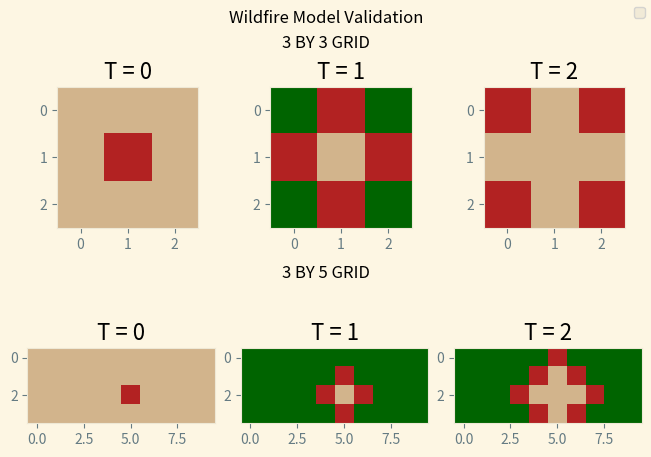
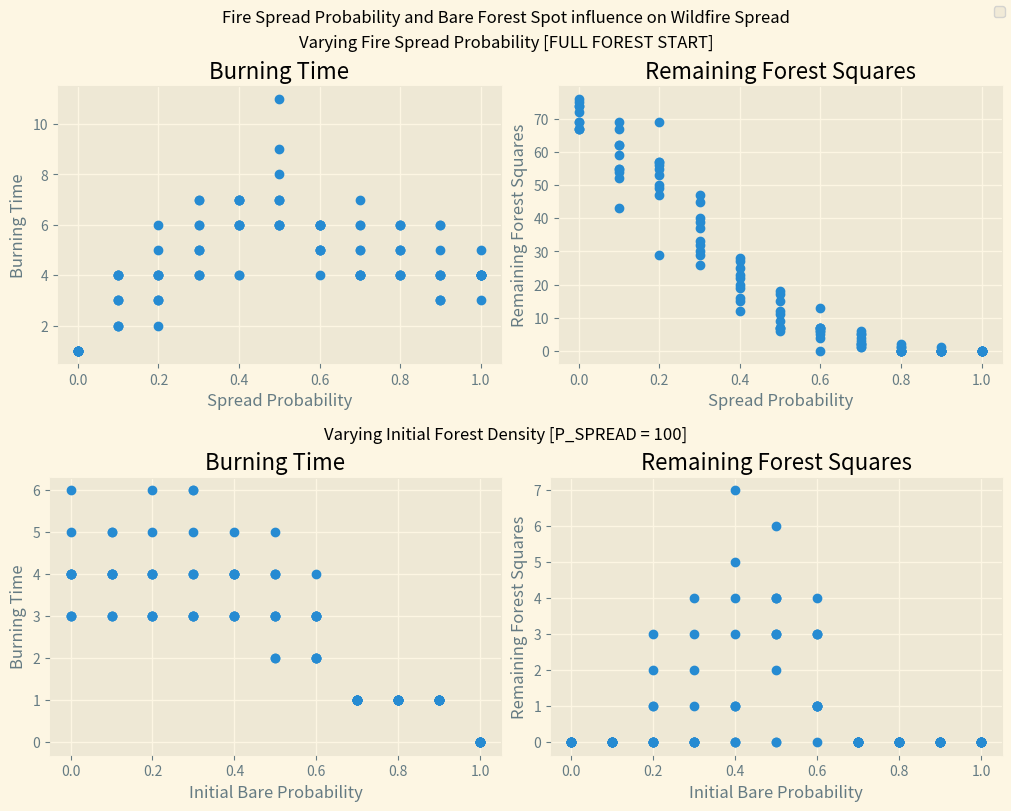
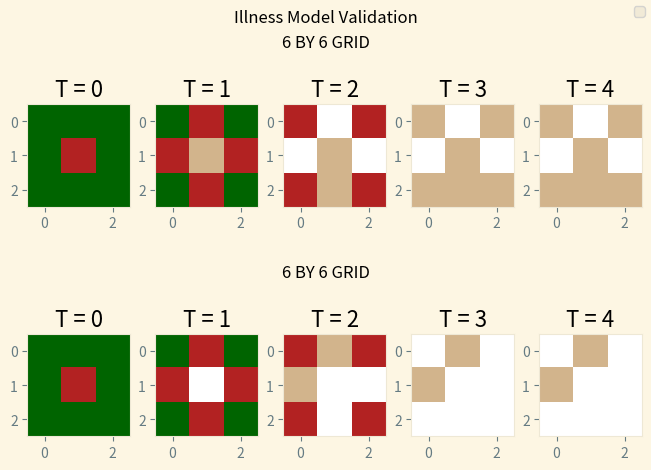

The script that saved these images, in order:
'''
The following code is used to execute Lab01 in for CLaSP410 at University of Michigan
'''
#Import required libraries
import matplotlib.pyplot as plt
import numpy as np
from matplotlib.colors import ListedColormap

plt.style.use('Solarize_Light2')

#Set the Forest Model Element CONSTANTS (for readability)
BARE = 1
FORESTED = 2
ON_FIRE = 3

#Declare constants to use throughout the model testing
P_SPREAD = 1.0              #Probability of on-fire cell to spread to nearby forested cells

def initialize_model_array(init_array, times = 1):
    '''
    Take initial coniditions and create buffer (insert row before/after and col before/after provided array)
    and add all timesteps defined.
    Return that buffered array

    --------------
        INPUTS
    --------------
        init_array:
            2D Array of Initial State of Model
        times:
            Number of times to run the simulation (length of final array will be times-1 as it is 0 indexed)

    --------------
        RETURNS
    --------------
        buffered_array:
            Returns a buffered 2D or 3D array with inital conditions met

    '''
    #Initialize a num_x by num_y by num_times forest grid with int dtype
    #Real forest is surrounded by 'Bare' Values
    # Example of '3x3' Forested Forest
    #
    #   [ 1, 1, 1, 1, 1 ]
    #   [ 1, 2, 2, 2, 1 ]
    #   [ 1, 2, 2, 2, 1 ]
    #   [ 1, 2, 2, 2, 1 ]
    #   [ 1, 1, 1, 1, 1 ]
    #

    #get initial array shape to define final array
    shape = init_array.shape
    #if we define number of timesteps return 3D array
    if times > 1:
        #create an 3D-times-deep array that has two more rows and columns than the initial array
        buffered_array = np.zeros((times,shape[0]+2,shape[1]+2), dtype=int)
        #set the first and last rows as 'BARE'
        buffered_array[:,0,:] = buffered_array[:,-1,:] = BARE
        #set the first and last columns as 'BARE'
        buffered_array[:,:,0] = buffered_array[:,:,-1] = BARE
        #set the interior values of the array as the values of the inital array
        buffered_array[0,slice(1,shape[0]+1),slice(1,shape[1]+1)] = init_array
    else:
        #create an 2D array that has two more rows and columns than the initial array
        buffered_array = np.zeros((shape[0]+2,shape[1]+2), dtype = int)
        #set the first and last rows as 'BARE'
        buffered_array[0,:] = buffered_array[-1,:] = BARE
        #set the first and last columns as 'BARE'
        buffered_array[:,0] = buffered_array[:,-1] = BARE
        #set the interior values of the array as the values of the inital array
        buffered_array[slice(1,shape[0]+1),slice(1,shape[1]+1)] = init_array



    #return the buffered array
    return buffered_array

#Function to Get Orthogonal Neighbors to
def get_neighbors(row, col):
    '''
    Returns touple of coordinate values touching a central point (no diagonals).
    Expected input is an array with 'dummy/ghost nodes' along the first/last row/cols
    Order is above, right, below, left

    INPUTS
        row:
        Index referring to a row of a 2D Numpy Array

        col:
        Index referring to a column of a 2D Numpy Array

    RETURNS:
        neighbors:
        Touple of toubles containing (row,col) indicies of neighboring elements



                    INDICIES TO BE RETURNED
    [   XXXXXXXXXXXX    ,   (row+1,col) , XXXXXXXXXXXXXX]
    [   (row, col-1)    ,   (row, col)  , (row, col+1)  ]
    [   XXXXXXXXXXXX    ,   (row-1, col), XXXXXXXXXXXXXX]


                    RETURN ORDER OF NEIGHBORS
    [   XXXXXXXXXXXX    ,       1        , XXXXXXXXXXXXXX]
    [        4          ,   (row, col)   ,       2       ]
    [   XXXXXXXXXXXX    ,       3        , XXXXXXXXXXXXXX]

    '''
    neighbors = ( (row+1, col), (row, col+1), (row-1, col), (row, col-1) )
    return neighbors

def test_fire_spread(initial_conditions, num_times, p_spread):
    '''
    Function to model Forest Fire Spread tests based on initial conditions and spreading probability

    --------------
        INPUTS
    --------------
        initial_conditions:
            2D Numpy array of initial conditions for a FOREST
        p_spread:
            Probability of fire to spread to Vegetated Regions
    --------------
        RETURNS
    --------------
        forest:
            3D Numpy array of calculated forest spread based on inputs
    '''

    #Create a 3D array based on the intitial conditions buffered by 'ghost nodes'
    forest = initialize_model_array(initial_conditions, num_times)

    #get dimensions of the initial array x,y (removing those ghost nodes)
    init_shape = initial_conditions.shape
    num_x = init_shape[0]
    num_y = init_shape[1]

    #Loop through each model time step (from the first to one before the last)
    for time_step in range(num_times - 1):
        #get the current model output as a 2D array (fixed time)
        curr_forest = forest[time_step, :, :]
        #create a predicted model output starting from the curr_forest
        pred_forest = np.copy(curr_forest)
        #create a list of spots that were initially burning
        burning_spots = []
        #loop through each element in the Real Forest (not the bounding BARE values)
        for curr_row in range(1,num_x+1):
            for curr_col in range(1,num_y+1):

                #Check to see if the current element is burning
                if(curr_forest[curr_row,curr_col] == ON_FIRE):
                    #Add the current burning spot to the inital burning list
                    burning_spots.append((curr_row, curr_col))
                    #find the neighboring grid spots
                    neighbors = get_neighbors(curr_row, curr_col)
                    #go through each neighboor to evaluate predicted value for next time step
                    for coord in neighbors:
                        #Fire spots can spread to Forested neighboors
                        if curr_forest[coord] == FORESTED:
                            if np.random.rand() < p_spread:
                                pred_forest[coord] = ON_FIRE
        #Set each initally burning spot to BARE
        for coord in burning_spots:
            pred_forest[coord] = BARE
        #Put the predicted timestep as
        forest[time_step+1,:,:] = pred_forest
    #Remove the bufferzone
    forest = forest[:,slice(1,num_x+1),slice(1,num_y+1)]
    return forest
#==============================================================
#        .-') _     ('-.    .-')    .-') _
#       (  OO) )  _(  OO)  ( OO ). (  OO) )
#       /     '._(,------.(_)---\_)/     '._        .---.
#       |'--...__)|  .---'/    _ | |'--...__)      /_   |
#       '--.  .--'|  |    \  :` `. '--.  .--'       |   |
#          |  |  (|  '--.  '..`''.)   |  |          |   |
#          |  |   |  .--' .-._)   \   |  |          |   |
#          |  |   |  `---.\       /   |  |          |   |
#          `--'   `------' `-----'    `--'          `---'
#===============================================================

# Create an initial frame for the tests
print("\t TESTING 3x3 MATRIX \n"
      +"\t FIRE IN MIDDLE\n")
#get the modeled output for Test 1
#create 3x3 matix with initial values of FORESTED
temp_num_x = 3
temp_num_y = 3
temp_num_times = 3
first_forest = np.ones((temp_num_x,temp_num_y), dtype=int) * FORESTED
first_forest[temp_num_x//2,temp_num_y//2] = ON_FIRE
#print("initial conditions:\n" , first_forest)
#
test1_3by3_forest = test_fire_spread(first_forest, 3, P_SPREAD)
#print("Final forest is:\n", test1_3by3_forest[:,slice(1,temp_num_x+1),slice(1,temp_num_y+1)])

temp_num_x = 4
temp_num_y = 10
temp_num_times = 3
first_forest = np.ones((temp_num_x,temp_num_y), dtype=int) * FORESTED
first_forest[temp_num_x//2,temp_num_y//2] = ON_FIRE
#print("initial conditions:\n" , first_forest)
test1_3by5_forest = test_fire_spread(first_forest, 3, P_SPREAD)
#print("Final forest is:\n", test1_3by5_forest[:,slice(1,temp_num_x+1),slice(1,temp_num_y+1)])

#Show that initial conditions are met
forest_cmap = ListedColormap(['tan', 'darkgreen', 'firebrick'])
test_forests = [test1_3by3_forest, test1_3by5_forest]
#https://stackoverflow.com/questions/27426668/row-titles-for-matplotlib-subplot
#Found subplot labeling help via code above
#View the two modeled output graphically
#

fig = plt.figure(constrained_layout=True)
fig.suptitle("Wildfire Model Validation")
subfigs = fig.subfigures(nrows=2, ncols = 1)
test_titles = [ '3 BY 3 GRID', '3 BY 5 GRID']
fig.legend()
for row, subfig in enumerate(subfigs):
    subfig.suptitle(test_titles[row])
    axs = subfig.subplots(nrows=1, ncols=3)
    for col, ax in enumerate(axs):
        ax.imshow(test_forests[row][col], cmap = forest_cmap)
        ax.grid(False)
        ax.set_title(f"T = {col}")
plt.show()


#===============================================================
#        .-') _     ('-.    .-')    .-') _
#       (  OO) )  _(  OO)  ( OO ). (  OO) )
#       /     '._(,------.(_)---\_)/     '._        .-----.
#       |'--...__)|  .---'/    _ | |'--...__)      / ,-.   \
#       '--.  .--'|  |    \  :` `. '--.  .--'      '-'  |  |
#          |  |  (|  '--.  '..`''.)   |  |            .'  /
#          |  |   |  .--' .-._)   \   |  |          .'  /__
#          |  |   |  `---.\       /   |  |         |       |
#          `--'   `------' `-----'    `--'         `-------'
##===============================================================

#function to generate an initial condition
def create_initial_conditions(num_x, num_y, ignite_prob=0.2, bare_prob=0):
    '''
    Function to create the initial conditions for the spread models.
    Creates an array of elements that are FORESTED/HEALTHY, BARE/IMMUNE, or ON_FIRE/SICk
    --------------
        INPUTS
    --------------
        num_x:
            size of initial forest in the x dimension
        num_y:
            size of initial forest in the y dimension
        p_ignite:
            probability a square will initially be ON_FIRE
        p_bare:
            probability a square will initially be BARE
    --------------
        RETURNS
    --------------
        initial_forest:
            num_x by num_y 2D Numpy array of initial forest conditions
    '''
    initial_conds = np.empty((num_x,num_y), dtype = int)
    #the following link was used as reference for 'total probability'
    #https://stackoverflow.com/questions/39582504/assigning-probabilities-to-items-in-python

    for row in range(num_x):
        for col in range(num_y):
            p = np.random.rand()
            #see if generated prob is less than the prob to start bare
            if p < bare_prob:
                initial_conds[row,col] = BARE
            #see if the generated prob is less than the ignite_prob (but greater than the bare prob)
            elif p < (bare_prob + ignite_prob):
                initial_conds[row,col] = ON_FIRE
            #make the element forested if not passed check for bare or on_fire
            else:
                initial_conds[row,col] = FORESTED

    return initial_conds


def model_fire_spread(initial_conditions, p_spread):
    '''
    Function to model Forest Fire Spread based on initial conditions and spreading probability

    --------------
        INPUTS
    --------------
        initial_conditions:
            2D Numpy array of initial conditions for a FOREST
        p_spread:
            Probability of fire to spread to Vegetated Regions
    --------------
        RETURNS
    --------------
        forest:
            3D Numpy array of calculated forest spread based on inputs
        time_to_burn:
            Number of time steps required for fire to stop (depth of 3D array)
        num_forested_remaining:
            The count of forested squares on last modeled forest
    '''

    #Create a 2D array based on the intitial conditions buffered by 'ghost nodes'
    curr_forest = initialize_model_array(initial_conditions)
    forest = [curr_forest]
    #get dimensions of the initial array x,y (removing those ghost nodes)
    init_shape = initial_conditions.shape
    #get the num_x and y for the og array (to use as reference)
    num_x = init_shape[0]
    num_y = init_shape[1]

    while(ON_FIRE in curr_forest):
        #create a predicted model output starting from the curr_forest
        pred_forest = np.copy(curr_forest)
        #create a list of spots that were initially burning
        burning_spots = []
        #loop through each element in the Real Forest (not the bounding BARE values)
        for curr_row in range(1,num_x+1):
            for curr_col in range(1,num_y+1):

                #Check to see if the current element is burning
                if(curr_forest[curr_row,curr_col] == ON_FIRE):
                    #Add the current burning spot to the inital burning list
                    burning_spots.append((curr_row, curr_col))
                    #find the neighboring grid spots
                    neighbors = get_neighbors(curr_row, curr_col)
                    #go through each neighboor to evaluate predicted value for next time step
                    for coord in neighbors:
                        #Fire spots can spread to Forested neighboors
                        if curr_forest[coord] == FORESTED:
                            if np.random.rand() < p_spread:
                                pred_forest[coord] = ON_FIRE
        #Set each initally burning spot to BARE
        for coord in burning_spots:
            pred_forest[coord] = BARE
        #Put the predicted timestep as
        forest.append(pred_forest)
        curr_forest = pred_forest

    #change the list of nparrays into an nparray
    forest = np.array(forest)
    #remove the ghost/buffer nodes
    forest = forest[:,slice(1,num_x+1),slice(1,num_y+1)]
    #Remove the bufferzone
    time_to_burn = forest.shape[0]
    #returns the count of forested elements in the final forest
    # works by summing up the "True [1]" values where the test is if element = 2
    num_forested_remaining = np.where(forest[-1,:,:] == FORESTED, True, False).sum()
    #forest = forest[:,slice(1,num_x+1),slice(1,num_y+1)]
    return forest, time_to_burn, num_forested_remaining

#Test the new model compared to the original:
#test = np.ones((4,4), dtype = int) * 2
#test[3,3] = 3
#test[1,1] = 1
#test_output = model_fire_spread(test, 0.2)
#print(test_output)


#Test the percentages
#x = create_initial_forest(100,100,ignite_prob=0.2, bare_prob=0.5)
# works by summing up the "True [1]" values where the test is if element = 2
#percent = ( np.where(x == ON_FIRE, True, False).sum() )
#print(percent)

# Vary p_spread from 0 to 1, try ten trials per p_spread value.
# Store the p_spread and final times (plot as p_spread vs final time chart)
# Store the num_forested and final times (plot as num_forested vs final time)

#Declare constants to use throughout the model testing
P_SPREAD = 1.0              #Probability of on-fire cell to spread to nearby forested cells
P_INIT_BARE = 0.0           #Probability of cell to start as bare spread
P_INIT_FIRE = 0.3           #Probability of cell to start on fire
num_trials_per_spread = 10  #Number of trials for step (chose ten because increments of p_spread are .1
                            #Need at least 10 trials for fire to spread once reliably

#Create list of probabilities [0,1]
fire_spread_probs = np.arange(0, 1, 0.1)
varying_spread_results = {
    "Burning Time": [],
    "Remaining Forest Squares": [],
    "Spread Probability": []
}

varying_bare_results = {
    "Burning Time": [],
    "Remaining Forest Squares": [],
    "Initial Bare Probability": []
}

#All trials will have 100 by 100 forest size
num_x = 10
num_y = 10
for spread_prob in np.arange(0,1.1,0.1):
    for trial_idx in np.arange(num_trials_per_spread):
        init_cond = create_initial_conditions(num_x, num_y, ignite_prob=P_INIT_FIRE)
        curr_model = model_fire_spread(init_cond, spread_prob)
        #store the time_to_burn and num_forested remaining
        varying_spread_results['Burning Time'].append(curr_model[1]-1)
        varying_spread_results['Remaining Forest Squares'].append(curr_model[2])
        varying_spread_results['Spread Probability'].append(spread_prob)

for init_bare_prob in np.arange(0,1.1,0.1):
    for trial_idx in np.arange(num_trials_per_spread):
        init_cond = create_initial_conditions(num_x=num_x, num_y=num_y,
                                          ignite_prob=P_INIT_FIRE, bare_prob=init_bare_prob)
        curr_model = model_fire_spread(init_cond, P_SPREAD)
        #store the time_to_burn and num_forested remaining
        varying_bare_results['Burning Time'].append(curr_model[1]-1)
        varying_bare_results['Remaining Forest Squares'].append(curr_model[2])
        varying_bare_results['Initial Bare Probability'].append(init_bare_prob)

fig = plt.figure(figsize=(10,8), constrained_layout=True)
fig.suptitle("Fire Spread Probability and Bare Forest Spot influence on Wildfire Spread")
subfigs = fig.subfigures(nrows=2, ncols = 1)
titles = [ 'Varying Fire Spread Probability [FULL FOREST START]', 'Varying Initial Forest Density [P_SPREAD = 100]']
variables = [varying_spread_results, varying_bare_results]
x_vars = ['Spread Probability', 'Initial Bare Probability']
y_vars = ['Burning Time', 'Remaining Forest Squares']
fig.legend()
for row, subfig in enumerate(subfigs):
    subfig.suptitle(titles[row])
    axs = subfig.subplots(nrows=1, ncols=2)
    for col, ax in enumerate(axs):
        ax.scatter(variables[row][x_vars[row]], variables[row][y_vars[col]])
        ax.set_title(f"{y_vars[col]}")
        ax.set_xlabel(x_vars[row])
        ax.set_ylabel(y_vars[col])
plt.show()

#===============================================================
#        .-') _     ('-.    .-')    .-') _
#       (  OO) )  _(  OO)  ( OO ). (  OO) )
#       /     '._(,------.(_)---\_)/     '._        .-----.
#       |'--...__)|  .---'/    _ | |'--...__)      /  -.   \
#       '--.  .--'|  |    \  :` `. '--.  .--'      '-' _'  |
#          |  |  (|  '--.  '..`''.)   |  |            |_  <
#          |  |   |  .--' .-._)   \   |  |         .-.  |  |
#          |  |   |  `---.\       /   |  |         \ `-'   /
#          `--'   `------' `-----'    `--'          `----''
#===============================================================

#We will now modify the code to allow instead look at illness spread instead of wildfire spread

HEALTHY = FORESTED  #both equal to 2
SICK = ON_FIRE      #both equal to 3
IMMUNE = BARE       #both equal to 1
DEAD = 0            #new constant

#new check to add is 'p_fatal' or 'p_survive' which is the likelihood a SICK person will DIE or IMMUNE


def model_illness_spread(initial_conditions, times = 0, p_spread = 1, p_fatal = 0):
    '''
    Function to model Zombie Virus Spread based on initial conditions and spreading probability

    --------------
        INPUTS
    --------------
        initial_conditions:
            2D Numpy array of initial conditions for a FOREST
        p_spread:
            Probability of illness to spread to healthy cells
        p_fatal:
            Probability sick cell will perish (1 - p_survive)
    --------------
        RETURNS
    --------------
        illness_spread:
            3D Numpy array of calculated illness spread
        time_to_spread:
            Number of time steps required for illness to spread (depth of 3D array)
        num_alive:
            The count of surviving cells (healthy or immune) at end of model
    '''

    #Create a 2D array based on the intitial conditions buffered by 'ghost nodes'
    curr_model_slice = initialize_model_array(initial_conditions)
    illness_spread = [curr_model_slice]
    #get dimensions of the initial array x,y (removing those ghost nodes)
    init_shape = initial_conditions.shape
    #get the num_x and y for the og array (to use as reference)
    num_x = init_shape[0]
    num_y = init_shape[1]

    if times == 0:
        while(SICK in curr_model):
            #create a predicted model output starting from the curr_forest
            pred_model_slice = np.copy(curr_model_slice)
            #create a list of spots that were initially sick
            initially_sick = []
            #loop through each element in the curr_model_slice (not the bounding IMMUNE values)
            for curr_row in range(1,num_x+1):
                for curr_col in range(1,num_y+1):

                    #Check to see if the current element is SICK
                    if(curr_model_slice[curr_row,curr_col] == SICK):
                        #Add the current burning spot to the inital burning list
                        initially_sick.append((curr_row, curr_col))
                        #find the neighboring grid spots
                        neighbors = get_neighbors(curr_row, curr_col)
                        #go through each neighboor to evaluate predicted value for next time step
                        for coord in neighbors:
                            #Fire spots can spread to Forested neighboors
                            if curr_model_slice[coord] == HEALTHY:
                                if np.random.rand() < p_spread:
                                    pred_model_slice[coord] = SICK
            #Check if each initially SICK cell becomes IMMUNE or DEAD
            for coord in initially_sick:
                p = np.random.rand()
                if p < p_fatal:
                    pred_model_slice[coord] = DEAD
                else:
                    pred_model_slice[coord] = IMMUNE
            #Put the predicted timestep as
            illness_spread.append(pred_model_slice)
            curr_model_slice = pred_model_slice
    else:
        for time in range(times):
            #create a predicted model output starting from the curr_forest
            pred_model_slice = np.copy(curr_model_slice)
            #create a list of spots that were initially sick
            initially_sick = []
            #loop through each element in the curr_model_slice (not the bounding IMMUNE values)
            for curr_row in range(1,num_x+1):
                for curr_col in range(1,num_y+1):

                    #Check to see if the current element is SICK
                    if(curr_model_slice[curr_row,curr_col] == SICK):
                        #Add the current burning spot to the inital burning list
                        initially_sick.append((curr_row, curr_col))
                        #find the neighboring grid spots
                        neighbors = get_neighbors(curr_row, curr_col)
                        #go through each neighboor to evaluate predicted value for next time step
                        for coord in neighbors:
                            #Fire spots can spread to Forested neighboors
                            if curr_model_slice[coord] == HEALTHY:
                                if np.random.rand() < p_spread:
                                    pred_model_slice[coord] = SICK
            #Check if each initially SICK cell becomes IMMUNE or DEAD
            for coord in initially_sick:
                p = np.random.rand()
                if p < p_fatal:
                    pred_model_slice[coord] = DEAD
                else:
                    pred_model_slice[coord] = IMMUNE
            #Put the predicted timestep as
            illness_spread.append(pred_model_slice)
            curr_model_slice = pred_model_slice

    #change the list of nparrays into an nparray
    illness_spread = np.array(illness_spread)
    #remove the ghost/buffer nodes
    illness_spread = illness_spread[:,slice(1,num_x+1),slice(1,num_y+1)]
    #Get the runtime (1 minus depth as first time is T = 0)
    time_to_spread = illness_spread.shape[0] - 1

    #Get remaining count of HEALTHY and IMMUNE cells
    #works by summing up the "True" (equal 1) values where the test is if element = 2
    num_alive = np.where(illness_spread[-1,:,:] == HEALTHY, True, False).sum()
    num_alive = num_alive + np.where(illness_spread[-1:,:] == IMMUNE, True, False).sum()
    #forest = forest[:,slice(1,num_x+1),slice(1,num_y+1)]
    return illness_spread, time_to_spread, num_alive

#Test the illness spread using similar tests to the forest one

# Create an initial frame for the tests
print("\t TESTING 6x6 MATRIX \n"
      +"\t SICK IN MIDDLE\n")
#get the modeled output for Test 1
#create 3x3 matix with initial values of FORESTED
temp_num_x = 3
temp_num_y = 3
temp_num_times = 5
init_test_illness = np.ones((temp_num_x,temp_num_y), dtype=int) * HEALTHY
init_test_illness[temp_num_x//2,temp_num_y//2] = SICK
#print("initial conditions:\n" , first_forest)
#Test with full illness spread and 50% fatality rate
test_3by3_illness = model_illness_spread(init_test_illness, times = temp_num_times, p_spread=1, p_fatal=0.5)
#print("Final forest is:\n", test1_3by3_forest[:,slice(1,temp_num_x+1),slice(1,temp_num_y+1)])

temp_num_x = 20
temp_num_y = 30
temp_num_times = 5
init_test_ilness = create_initial_conditions(temp_num_x,temp_num_y, 0.5, 0.5)
#print("initial conditions:\n" , first_forest)
test_20by20_illness = model_illness_spread(init_test_illness, times = temp_num_times, p_spread = 1, p_fatal = 0.5)
#print("Final forest is:\n", test1_3by5_forest[:,slice(1,temp_num_x+1),slice(1,temp_num_y+1)])

#Create color map with [0 = white, 1 = tan, 2 = green, 3 = firebrick]
illness_cmap = ListedColormap(['white','tan', 'darkgreen', 'firebrick'])
test_illness_models = [test_3by3_illness, test_20by20_illness]
#https://stackoverflow.com/questions/27426668/row-titles-for-matplotlib-subplot
#Found subplot labeling help via code above
#View the two modeled output graphically

fig = plt.figure(constrained_layout=True)
fig.suptitle("Illness Model Validation")
subfigs = fig.subfigures(nrows=2, ncols = 1)
test_titles = [ f'6 BY 6 GRID', '6 BY 6 GRID']
fig.legend()
for row, subfig in enumerate(subfigs):
    subfig.suptitle(test_titles[row])
    axs = subfig.subplots(nrows=1, ncols=temp_num_times)
    for col, ax in enumerate(axs):
        curr_model = test_illness_models[row][0]
        ax.imshow(curr_model[col,:,:],vmin = 0, vmax = 3, cmap = illness_cmap)
        ax.grid(False)
        ax.set_title(f"T = {col}")
plt.show()
